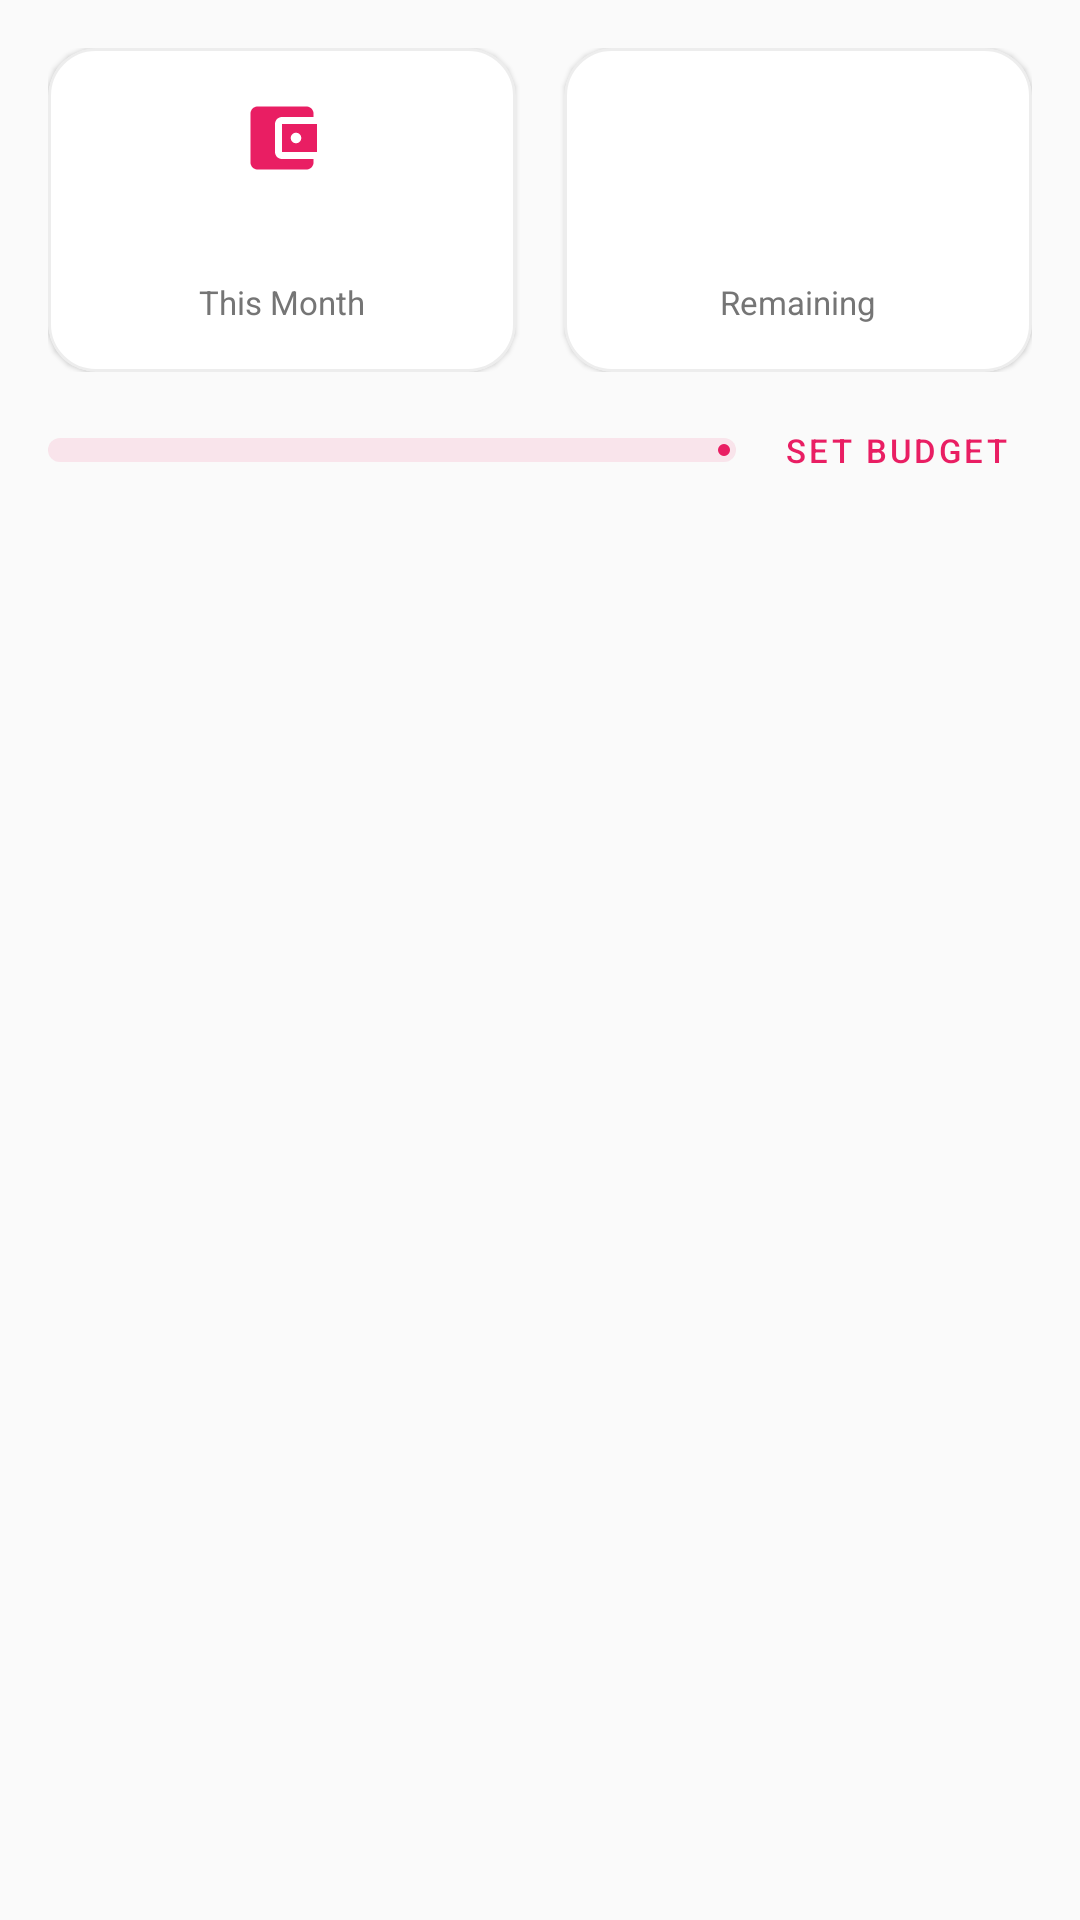

Produce the Android XML layout that renders to this screen, including the resource entries it uses.
<!-- AndroidManifest.xml: application theme Theme.Geardex -->
<!-- res/layout/fragment_expenses.xml -->
<?xml version="1.0" encoding="utf-8"?>
<LinearLayout xmlns:android="http://schemas.android.com/apk/res/android"
    xmlns:app="http://schemas.android.com/apk/res-auto"
    xmlns:tools="http://schemas.android.com/tools"
    android:layout_width="match_parent"
    android:layout_height="match_parent"
    android:background="@color/surface_dark"
    android:orientation="vertical">

    
    <LinearLayout
        android:layout_width="match_parent"
        android:layout_height="wrap_content"
        android:orientation="horizontal"
        android:paddingHorizontal="@dimen/spacing_md"
        android:paddingTop="@dimen/spacing_md"
        android:paddingBottom="@dimen/spacing_sm">

        
        <com.google.android.material.card.MaterialCardView
            style="@style/Widget.Geardex.Card.Item"
            android:layout_width="0dp"
            android:layout_height="wrap_content"
            android:layout_marginEnd="@dimen/spacing_sm"
            android:layout_weight="1">

            <LinearLayout
                android:layout_width="match_parent"
                android:layout_height="wrap_content"
                android:gravity="center_horizontal"
                android:orientation="vertical"
                android:padding="@dimen/spacing_md">

                <ImageView
                    android:layout_width="28dp"
                    android:layout_height="28dp"
                    android:importantForAccessibility="no"
                    android:src="@drawable/ic_wallet"
                    app:tint="@color/accent_expense" />

                <TextView
                    android:id="@+id/tv_month_total"
                    android:layout_width="wrap_content"
                    android:layout_height="wrap_content"
                    android:layout_marginTop="4dp"
                    android:textColor="@color/text_primary"
                    android:textSize="22sp"
                    android:textStyle="bold"
                    tools:text="€342.50" />

                <TextView
                    android:layout_width="wrap_content"
                    android:layout_height="wrap_content"
                    android:text="@string/expenses_this_month"
                    android:textColor="@color/text_secondary"
                    android:textSize="11sp" />

            </LinearLayout>

        </com.google.android.material.card.MaterialCardView>

        
        <com.google.android.material.card.MaterialCardView
            style="@style/Widget.Geardex.Card.Item"
            android:layout_width="0dp"
            android:layout_height="wrap_content"
            android:layout_marginStart="@dimen/spacing_sm"
            android:layout_weight="1">

            <LinearLayout
                android:layout_width="match_parent"
                android:layout_height="wrap_content"
                android:gravity="center_horizontal"
                android:orientation="vertical"
                android:padding="@dimen/spacing_md">

                <ImageView
                    android:layout_width="28dp"
                    android:layout_height="28dp"
                    android:importantForAccessibility="no"
                    android:src="@drawable/ic_shield"
                    app:tint="@color/color_success" />

                <TextView
                    android:id="@+id/tv_budget_remaining"
                    android:layout_width="wrap_content"
                    android:layout_height="wrap_content"
                    android:layout_marginTop="4dp"
                    android:textColor="@color/text_primary"
                    android:textSize="22sp"
                    android:textStyle="bold"
                    tools:text="€157.50" />

                <TextView
                    android:id="@+id/tv_budget_label"
                    android:layout_width="wrap_content"
                    android:layout_height="wrap_content"
                    android:text="@string/expenses_budget_remaining"
                    android:textColor="@color/text_secondary"
                    android:textSize="11sp" />

            </LinearLayout>

        </com.google.android.material.card.MaterialCardView>

    </LinearLayout>

    
    <LinearLayout
        android:id="@+id/layout_budget_bar"
        android:layout_width="match_parent"
        android:layout_height="wrap_content"
        android:gravity="center_vertical"
        android:orientation="horizontal"
        android:paddingHorizontal="@dimen/spacing_md"
        android:paddingBottom="@dimen/spacing_sm">

        <com.google.android.material.progressindicator.LinearProgressIndicator
            android:id="@+id/progress_budget"
            android:layout_width="0dp"
            android:layout_height="wrap_content"
            android:layout_weight="1"
            app:indicatorColor="@color/accent_expense"
            app:trackColor="@color/accent_expense_bg"
            app:trackCornerRadius="4dp"
            app:trackThickness="8dp" />

        <com.google.android.material.button.MaterialButton
            android:id="@+id/btn_set_budget"
            style="@style/Widget.MaterialComponents.Button.TextButton"
            android:layout_width="wrap_content"
            android:layout_height="36dp"
            android:layout_marginStart="@dimen/spacing_sm"
            android:text="@string/expenses_set_budget"
            android:textColor="@color/accent_expense"
            android:textSize="11sp" />

    </LinearLayout>

    
    <com.google.android.material.chip.ChipGroup
        android:id="@+id/chip_group_categories"
        android:layout_width="match_parent"
        android:layout_height="wrap_content"
        android:paddingHorizontal="@dimen/spacing_md"
        android:paddingBottom="@dimen/spacing_sm"
        app:singleLine="true"
        app:singleSelection="false" />

    
    <LinearLayout
        android:id="@+id/layout_expenses_empty"
        android:layout_width="match_parent"
        android:layout_height="match_parent"
        android:gravity="center"
        android:orientation="vertical"
        android:visibility="gone">

        <TextView
            android:layout_width="wrap_content"
            android:layout_height="wrap_content"
            android:text="@string/expenses_empty_title"
            android:textColor="@color/text_primary"
            android:textSize="18sp"
            android:textStyle="bold" />

        <TextView
            android:layout_width="wrap_content"
            android:layout_height="wrap_content"
            android:layout_marginTop="4dp"
            android:text="@string/expenses_empty_subtitle"
            android:textColor="@color/text_secondary"
            android:textSize="14sp" />

    </LinearLayout>

    
    <androidx.recyclerview.widget.RecyclerView
        android:id="@+id/recycler_expenses"
        android:layout_width="match_parent"
        android:layout_height="match_parent"
        android:clipToPadding="false"
        android:padding="@dimen/spacing_md"
        android:paddingBottom="96dp" />

</LinearLayout>
<!-- resources referenced by this layout -->
<resources>
  <color name="accent_expense">#E91E63</color>
  <color name="accent_expense_bg">#1AE91E63</color>
  <color name="color_success">#388E3C</color>
  <color name="surface_dark">#FAFAFA</color>
  <color name="text_primary">#212121</color>
  <color name="text_secondary">#757575</color>
  <dimen name="spacing_md">16dp</dimen>
  <dimen name="spacing_sm">8dp</dimen>
  <!-- drawable ic_wallet (drawable) -->
  <?xml version="1.0" encoding="utf-8"?>
  <vector xmlns:android="http://schemas.android.com/apk/res/android"
      android:width="24dp"
      android:height="24dp"
      android:viewportWidth="24"
      android:viewportHeight="24">
      <path
          android:fillColor="@color/text_primary"
          android:pathData="M21,18V19C21,20.1 20.1,21 19,21H5C3.89,21 3,20.1 3,19V5C3,3.9 3.89,3 5,3H19C20.1,3 21,3.9 21,5V6H12C10.89,6 10,6.9 10,8V16C10,17.1 10.89,18 12,18H21ZM12,16H22V8H12V16ZM16,13.5C15.17,13.5 14.5,12.83 14.5,12C14.5,11.17 15.17,10.5 16,10.5C16.83,10.5 17.5,11.17 17.5,12C17.5,12.83 16.83,13.5 16,13.5Z"/>
  </vector>
  <string name="expenses_budget_remaining">Remaining</string>
  <string name="expenses_empty_subtitle">Tap + to log an expense</string>
  <string name="expenses_empty_title">No Expenses Recorded</string>
  <string name="expenses_set_budget">Set Budget</string>
  <string name="expenses_this_month">This Month</string>
  <style name="Widget.Geardex.Card.Item" parent="Widget.Material3.CardView.Filled">
          <item name="cardBackgroundColor">@color/surface_card</item>
          <item name="cardElevation">1dp</item>
          <item name="cardCornerRadius">@dimen/item_card_corner</item>
          <item name="strokeWidth">1dp</item>
          <item name="strokeColor">#12000000</item>
          <item name="rippleColor">#1A1976D2</item>
      </style>
  <style name="Theme.Geardex" parent="Theme.Material3.Light.NoActionBar">
          <item name="colorPrimary">@color/geardex_orange</item>
          <item name="colorPrimaryVariant">@color/geardex_orange_dark</item>
          <item name="colorOnPrimary">@color/white</item>
          <item name="colorSecondary">@color/geardex_orange_light</item>
          <item name="colorOnSecondary">@color/white</item>
          <item name="colorSurface">@color/surface_dark</item>
          <item name="colorOnSurface">@color/text_primary</item>
          <item name="android:windowBackground">@color/surface_dark</item>
          <item name="android:statusBarColor">@color/surface_dark</item>
          <item name="android:navigationBarColor">@color/nav_background</item>
          <item name="android:windowLightStatusBar">true</item>
          <item name="android:windowLightNavigationBar" tools:targetApi="27">true</item>
          <item name="shapeAppearanceMediumComponent">@style/Shape.Geardex.Medium</item>
      </style>
  <color name="surface_card">#FFFFFF</color>
  <dimen name="item_card_corner">16dp</dimen>
  <color name="geardex_orange">#1976D2</color>
  <color name="geardex_orange_dark">#1565C0</color>
  <color name="white">#FFFFFFFF</color>
  <color name="geardex_orange_light">#42A5F5</color>
  <color name="nav_background">#FFFFFF</color>
  <style name="Shape.Geardex.Medium" parent="ShapeAppearance.Material3.MediumComponent">
          <item name="cornerSize">@dimen/card_corner_radius</item>
      </style>
  <dimen name="card_corner_radius">20dp</dimen>
</resources>
